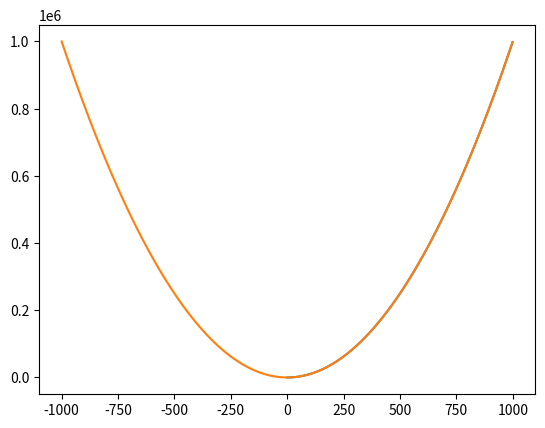

Python code for this plot:
#plot06

'''

Aluno: Hericles Felipe Ferraz
Matricula: 11811EMT022

'''

import matplotlib.pyplot as plt
import numpy as np

# o metodo arange cria um array de um intervalo de inicio inteiro 'begin', ate um intervalo final inteiro 'end' 
# com o incremento inteiro 'inc': np.arange(begin, end, inc)
x1 = np.arange(0, 1000, 1)

# o comando plt.plot plota em um grafico 2d a relacao de um conjunto de pontos, de forma analoda ao scatter utilizado
# anteriormente
plt.plot(x1, x1**2)
plt.show()

x2 = np.arange(-1000, 1000, 1)

# o comando plt.plot plota em um grafico 2d a relacao de um conjunto de pontos, de forma analoda ao scatter utilizado
# anteriormente
plt.plot(x2, x2**2)
plt.show()